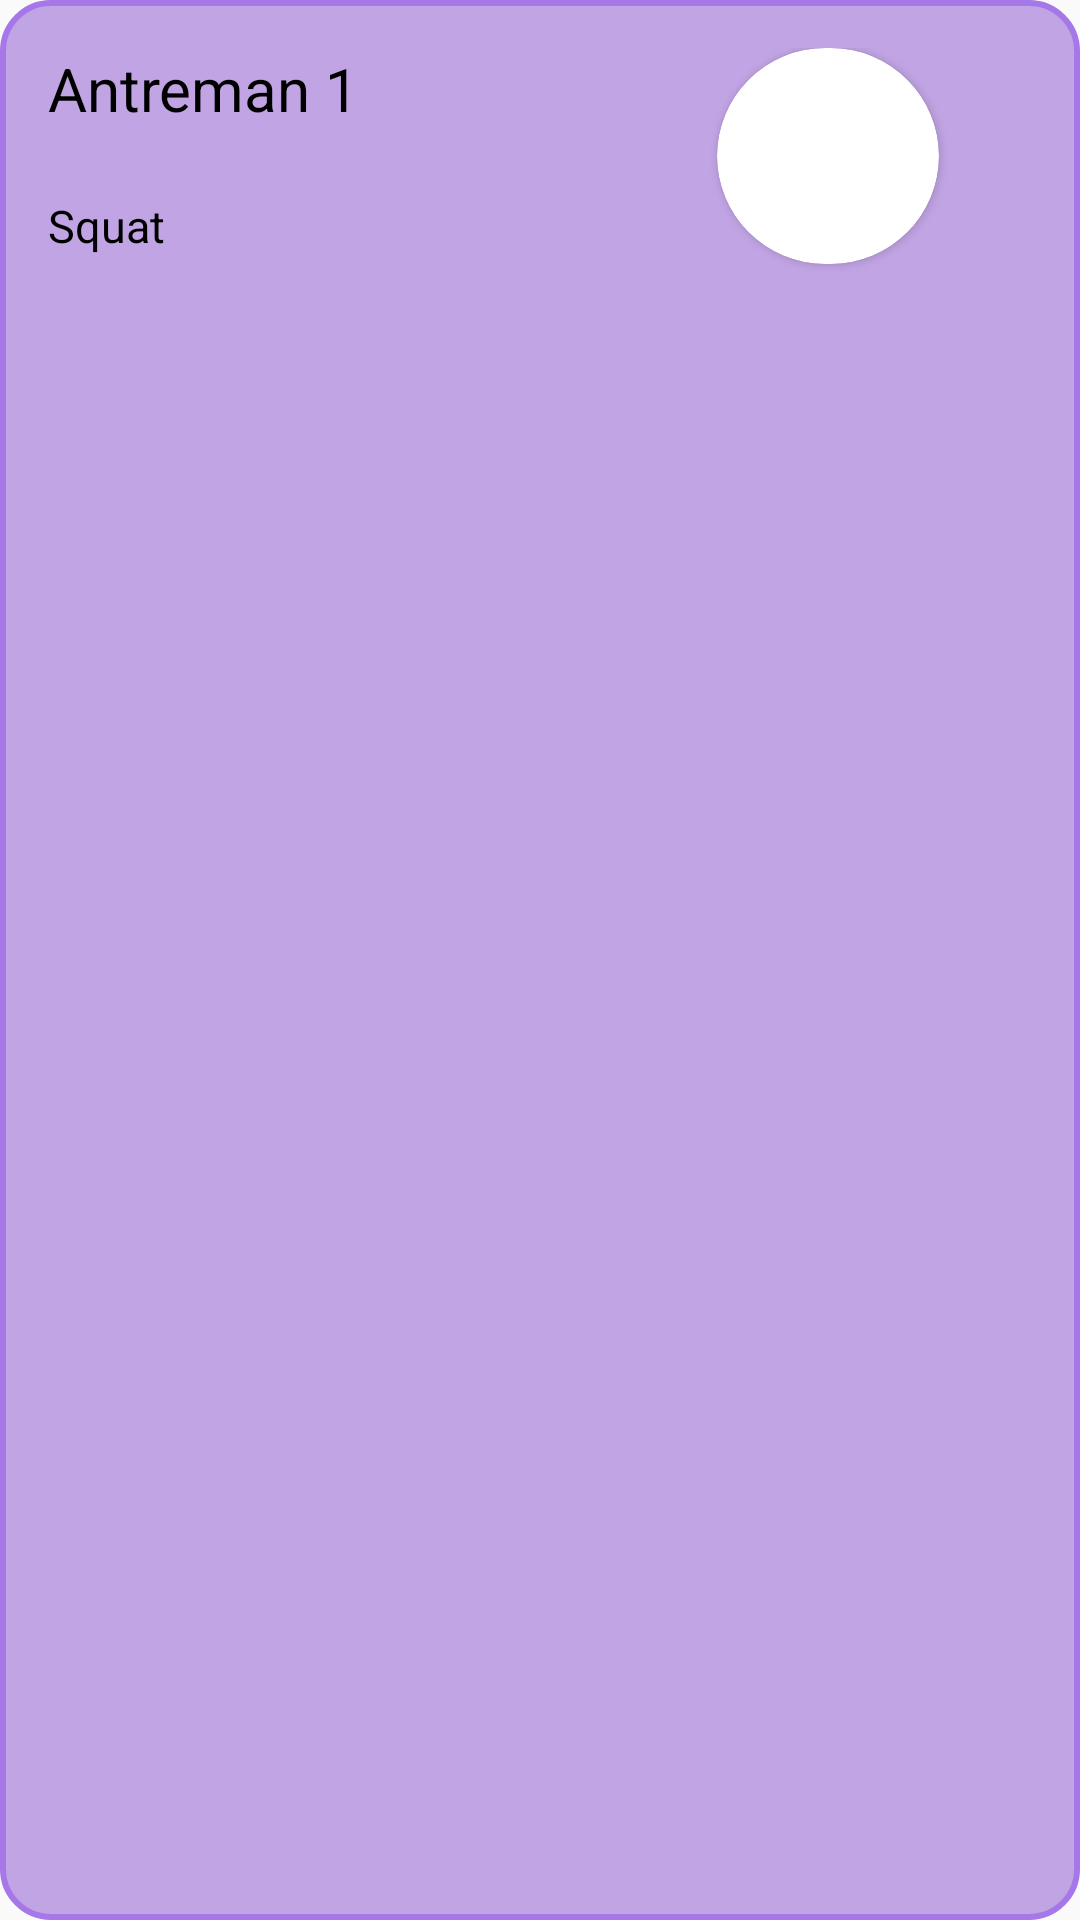

Reconstruct the res/layout file that produces this screen, plus the resources it refers to.
<!-- AndroidManifest.xml: application theme Theme.Recyclerviewexample -->
<!-- res/layout/recycler_row.xml -->
<?xml version="1.0" encoding="utf-8"?>
<LinearLayout
    xmlns:android="http://schemas.android.com/apk/res/android"
    xmlns:app="http://schemas.android.com/apk/res-auto"
    xmlns:tools="http://schemas.android.com/tools"
    android:layout_width="375dp"
    android:layout_marginLeft="20dp"
    android:layout_height="100dp"
    android:orientation="horizontal"
    android:padding="16dp"
    android:layout_marginTop="29dp"
    android:background="@drawable/rounded_rectangle">


    <LinearLayout
        android:layout_width="163dp"
        android:layout_height="79dp"
        android:orientation="vertical">

        <TextView
            android:id="@+id/antremanText"
            android:layout_width="159dp"
            android:layout_height="29dp"
            android:text="Antreman 1"
            android:textColor="@color/black"
            android:textSize="20dp" />

        <TextView
            android:id="@+id/pozisyonText"
            android:layout_width="160dp"
            android:layout_height="29dp"
            android:layout_marginTop="20dp"
            android:text="Squat"
            android:textColor="@color/black"
            android:textSize="15dp" />
    </LinearLayout>


    <androidx.cardview.widget.CardView
        android:layout_width="74dp"
        android:layout_height="72dp"
        android:layout_marginLeft="60dp"
        app:cardCornerRadius="50dp">

        <ImageView
            android:id="@+id/imageView"
            android:layout_width="match_parent"
            android:layout_height="67dp"
            android:scaleType="centerCrop"
            tools:src="@tools:sample/avatars" />

    </androidx.cardview.widget.CardView>

</LinearLayout>
<!-- resources referenced by this layout -->
<resources>
  <!-- drawable rounded_rectangle (drawable) -->
  <?xml version="1.0" encoding="utf-8"?>
  <shape xmlns:android="http://schemas.android.com/apk/res/android"
      android:shape="rectangle">
  
      <solid android:color="#C1A4E4"/>
  
      <corners android:radius="16dp"/>
  
      <stroke
          android:width="2dp"
          android:color="#A577E8"/>
  </shape>
  <style name="Theme.Recyclerviewexample" parent="android:Theme.Material.Light.NoActionBar" />
  <!-- not gathered from this repository: default colours our renderer supplied (Android Studio template values) -->
  <color name="black">#FF000000</color>
</resources>
